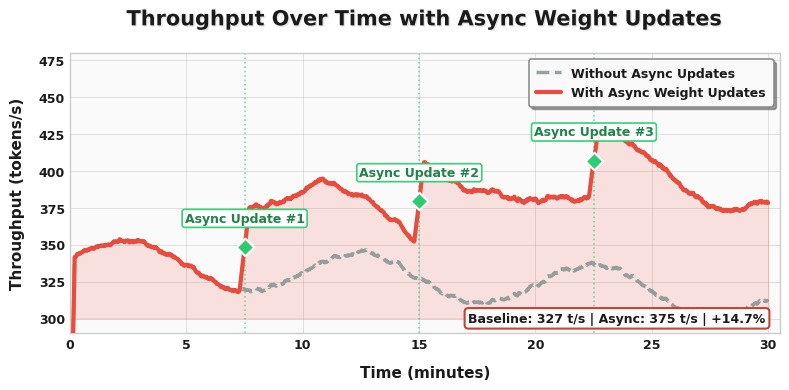

Write Python code to recreate this figure.
import numpy as np
import matplotlib.pyplot as plt
from matplotlib.patches import FancyBboxPatch
import matplotlib.patheffects as path_effects

# --- Style Configuration ---
plt.style.use('seaborn-v0_8-whitegrid')
plt.rcParams.update({
    'font.family': 'sans-serif',
    'font.sans-serif': ['Arial', 'Helvetica', 'DejaVu Sans'],
    'font.size': 10,
    'font.weight': 'bold',
    'axes.labelsize': 11,
    'axes.labelweight': 'bold',
    'axes.titlesize': 12,
    'axes.titleweight': 'bold',
    'legend.fontsize': 9,
    'xtick.labelsize': 9,
    'ytick.labelsize': 9,
    'text.color': '#1a1a1a',
    'axes.labelcolor': '#1a1a1a',
    'xtick.color': '#1a1a1a',
    'ytick.color': '#1a1a1a',
})

# --- Parameters ---
rng = np.random.default_rng(42)
total_time_minutes = 30  # Total duration in minutes
n_points = 1800  # Data points (1 per second)
time_seconds = np.linspace(0, total_time_minutes * 60, n_points)
time_minutes = time_seconds / 60

# --- Generate Base Throughput with Gradual Decay ---
def generate_base_throughput(n, base_level=380, noise=8):
    """Generate baseline throughput with slight natural decay."""
    decay = np.linspace(0, -25, n)
    noise_signal = rng.normal(0, noise, n)
    # Add some low-frequency variation
    low_freq = 15 * np.sin(2 * np.pi * np.arange(n) / (n / 3))
    return base_level + decay + noise_signal + low_freq

# --- Generate Async Weight Update Spikes ---
def add_async_weight_updates(y, update_times, spike_height=45, plateau_len=180, decay_rate=0.008):
    """
    Add throughput spikes representing async weight updates.
    Each update causes:
    1. Sharp rise to spike_height
    2. Stable plateau with small fluctuations
    3. Gradual decay (but maintains a cumulative boost)
    """
    y_updated = y.copy()
    cumulative_boost = 0  # Each update adds permanent boost
    
    for i, t_idx in enumerate(update_times):
        if t_idx >= len(y):
            continue
        remaining = len(y) - t_idx
        spike_factor = rng.uniform(0.9, 1.1)
        actual_height = spike_height * spike_factor
        
        # Each update adds a permanent baseline boost
        permanent_boost = 15 + i * 5  # Increasing permanent boost
        cumulative_boost += permanent_boost
        
        # Create the boost curve: plateau then gentle decay to permanent level
        boost = np.zeros(remaining)
        
        # Phase 1: Plateau with small fluctuations
        plateau_end = min(plateau_len, remaining)
        plateau_noise = rng.normal(0, 3, plateau_end)
        boost[:plateau_end] = actual_height + plateau_noise
        
        # Phase 2: Gradual decay after plateau, but keep permanent boost
        if remaining > plateau_len:
            decay_len = remaining - plateau_len
            temp_boost = actual_height - permanent_boost
            decay_curve = temp_boost * np.exp(-decay_rate * np.arange(decay_len))
            boost[plateau_len:] = permanent_boost + decay_curve + rng.normal(0, 2, decay_len)
        
        y_updated[t_idx:] += boost
    
    return y_updated

# --- Define Async Weight Update Times (in data point indices) ---
# Only 3 updates, evenly spaced
update_indices = [450, 900, 1350]  # At ~7.5, 15, 22.5 minutes

# Convert indices to time in minutes for annotation
update_times_min = [time_minutes[idx] for idx in update_indices]

# --- Generate Throughput Data ---
y_base = generate_base_throughput(n_points, base_level=340, noise=5)
y_with_updates = add_async_weight_updates(y_base.copy(), update_indices, spike_height=55, plateau_len=200, decay_rate=0.006)

# --- Smooth with Moving Average (fix edge effects) ---
win = 25
kernel = np.ones(win) / win

# Pad data to avoid edge effects
pad_len = win * 2
y_base_padded = np.concatenate([y_base, np.full(pad_len, y_base[-50:].mean())])
y_updates_padded = np.concatenate([y_with_updates, np.full(pad_len, y_with_updates[-50:].mean())])

y_base_smooth = np.convolve(y_base_padded, kernel, mode="same")[:n_points]
y_updates_smooth = np.convolve(y_updates_padded, kernel, mode="same")[:n_points]

# Clip to reasonable range
y_base_smooth = np.clip(y_base_smooth, 280, 580)
y_updates_smooth = np.clip(y_updates_smooth, 280, 580)

# --- Create Beautiful Plot ---
fig, ax = plt.subplots(figsize=(8, 4), dpi=150)

# Set background
ax.set_facecolor('#fafafa')
fig.patch.set_facecolor('white')

# Color palette - modern and visually appealing
color_base = '#7f8c8d'      # Gray for baseline
color_async = '#e74c3c'     # Vibrant red for async updates
color_fill_base = '#bdc3c7'
color_fill_async = '#fadbd8'
color_accent = '#2ecc71'    # Green for update markers

# Plot baseline (without async updates) - dashed for comparison
ax.plot(time_minutes, y_base_smooth, 
        color=color_base, linewidth=2.5, linestyle='--', 
        alpha=0.8, label='Without Async Updates', zorder=2)

# Plot with async weight updates - solid, prominent
ax.plot(time_minutes, y_updates_smooth, 
        color=color_async, linewidth=3.0, 
        label='With Async Weight Updates', zorder=3)

# Add gradient fill under the async updates curve
ax.fill_between(time_minutes, 300, y_updates_smooth, 
                alpha=0.15, color=color_async, zorder=1)

# --- Mark Async Weight Update Events ---
for i, (t_min, t_idx) in enumerate(zip(update_times_min, update_indices)):
    y_val = y_updates_smooth[t_idx]
    
    # Vertical line at update point
    ax.axvline(x=t_min, color=color_accent, linestyle=':', 
               linewidth=1.2, alpha=0.6, zorder=1)
    
    # Diamond marker at the update point
    ax.scatter([t_min], [y_val], color=color_accent, s=80, 
               marker='D', zorder=5, edgecolors='white', linewidths=1.5)
    
    # Add label for all updates
    label_text = f'Async Update #{i+1}'
    y_offset = 18
    ax.annotate(label_text, (t_min, y_val), 
                xytext=(0, y_offset), textcoords='offset points',
                fontsize=9, ha='center', color='#1e8449',
                fontweight='black',
                bbox=dict(boxstyle='round,pad=0.2', facecolor='white', 
                         edgecolor=color_accent, alpha=0.95, linewidth=1.2))

# --- Styling ---
ax.set_xlabel('Time (minutes)', fontweight='bold', labelpad=10)
ax.set_ylabel('Throughput (tokens/s)', fontweight='bold', labelpad=10)

# Title with shadow effect
title = ax.set_title('Throughput Over Time with Async Weight Updates', 
                     fontweight='bold', pad=20, fontsize=15)
title.set_path_effects([path_effects.withSimplePatchShadow(offset=(1, -1), alpha=0.1)])

# Grid styling
ax.grid(True, linestyle='-', linewidth=0.5, alpha=0.3, color='gray')
ax.set_axisbelow(True)

# Axis limits
ax.set_xlim(0, total_time_minutes + 0.5)
ax.set_ylim(290, 480)

# Legend with custom styling
legend = ax.legend(loc='upper right', frameon=True, fancybox=True, 
                   framealpha=0.95, shadow=True, borderpad=0.6,
                   prop={'weight': 'bold', 'size': 9})
legend.get_frame().set_edgecolor('#888888')
legend.get_frame().set_linewidth(1.2)

# Add average throughput annotations
avg_base = np.mean(y_base_smooth)
avg_async = np.mean(y_updates_smooth)
improvement = ((avg_async - avg_base) / avg_base) * 100

stats_text = f'Baseline: {avg_base:.0f} t/s | Async: {avg_async:.0f} t/s | +{improvement:.1f}%'
ax.text(0.98, 0.03, stats_text, transform=ax.transAxes, fontsize=9,
        verticalalignment='bottom', horizontalalignment='right',
        bbox=dict(boxstyle='round,pad=0.3', facecolor='white', 
                 edgecolor='#c0392b', alpha=0.95, linewidth=1.5),
        color='#1a1a1a', fontweight='bold')

# Spine styling
for spine in ax.spines.values():
    spine.set_color('#cccccc')
    spine.set_linewidth(1)

# --- Save ---
out_path = "./throughput_async_weight_update.png"
plt.tight_layout()
plt.savefig(out_path, bbox_inches='tight', facecolor='white', edgecolor='none')
plt.close()

print(f"Figure saved to: {out_path}")
out_path
